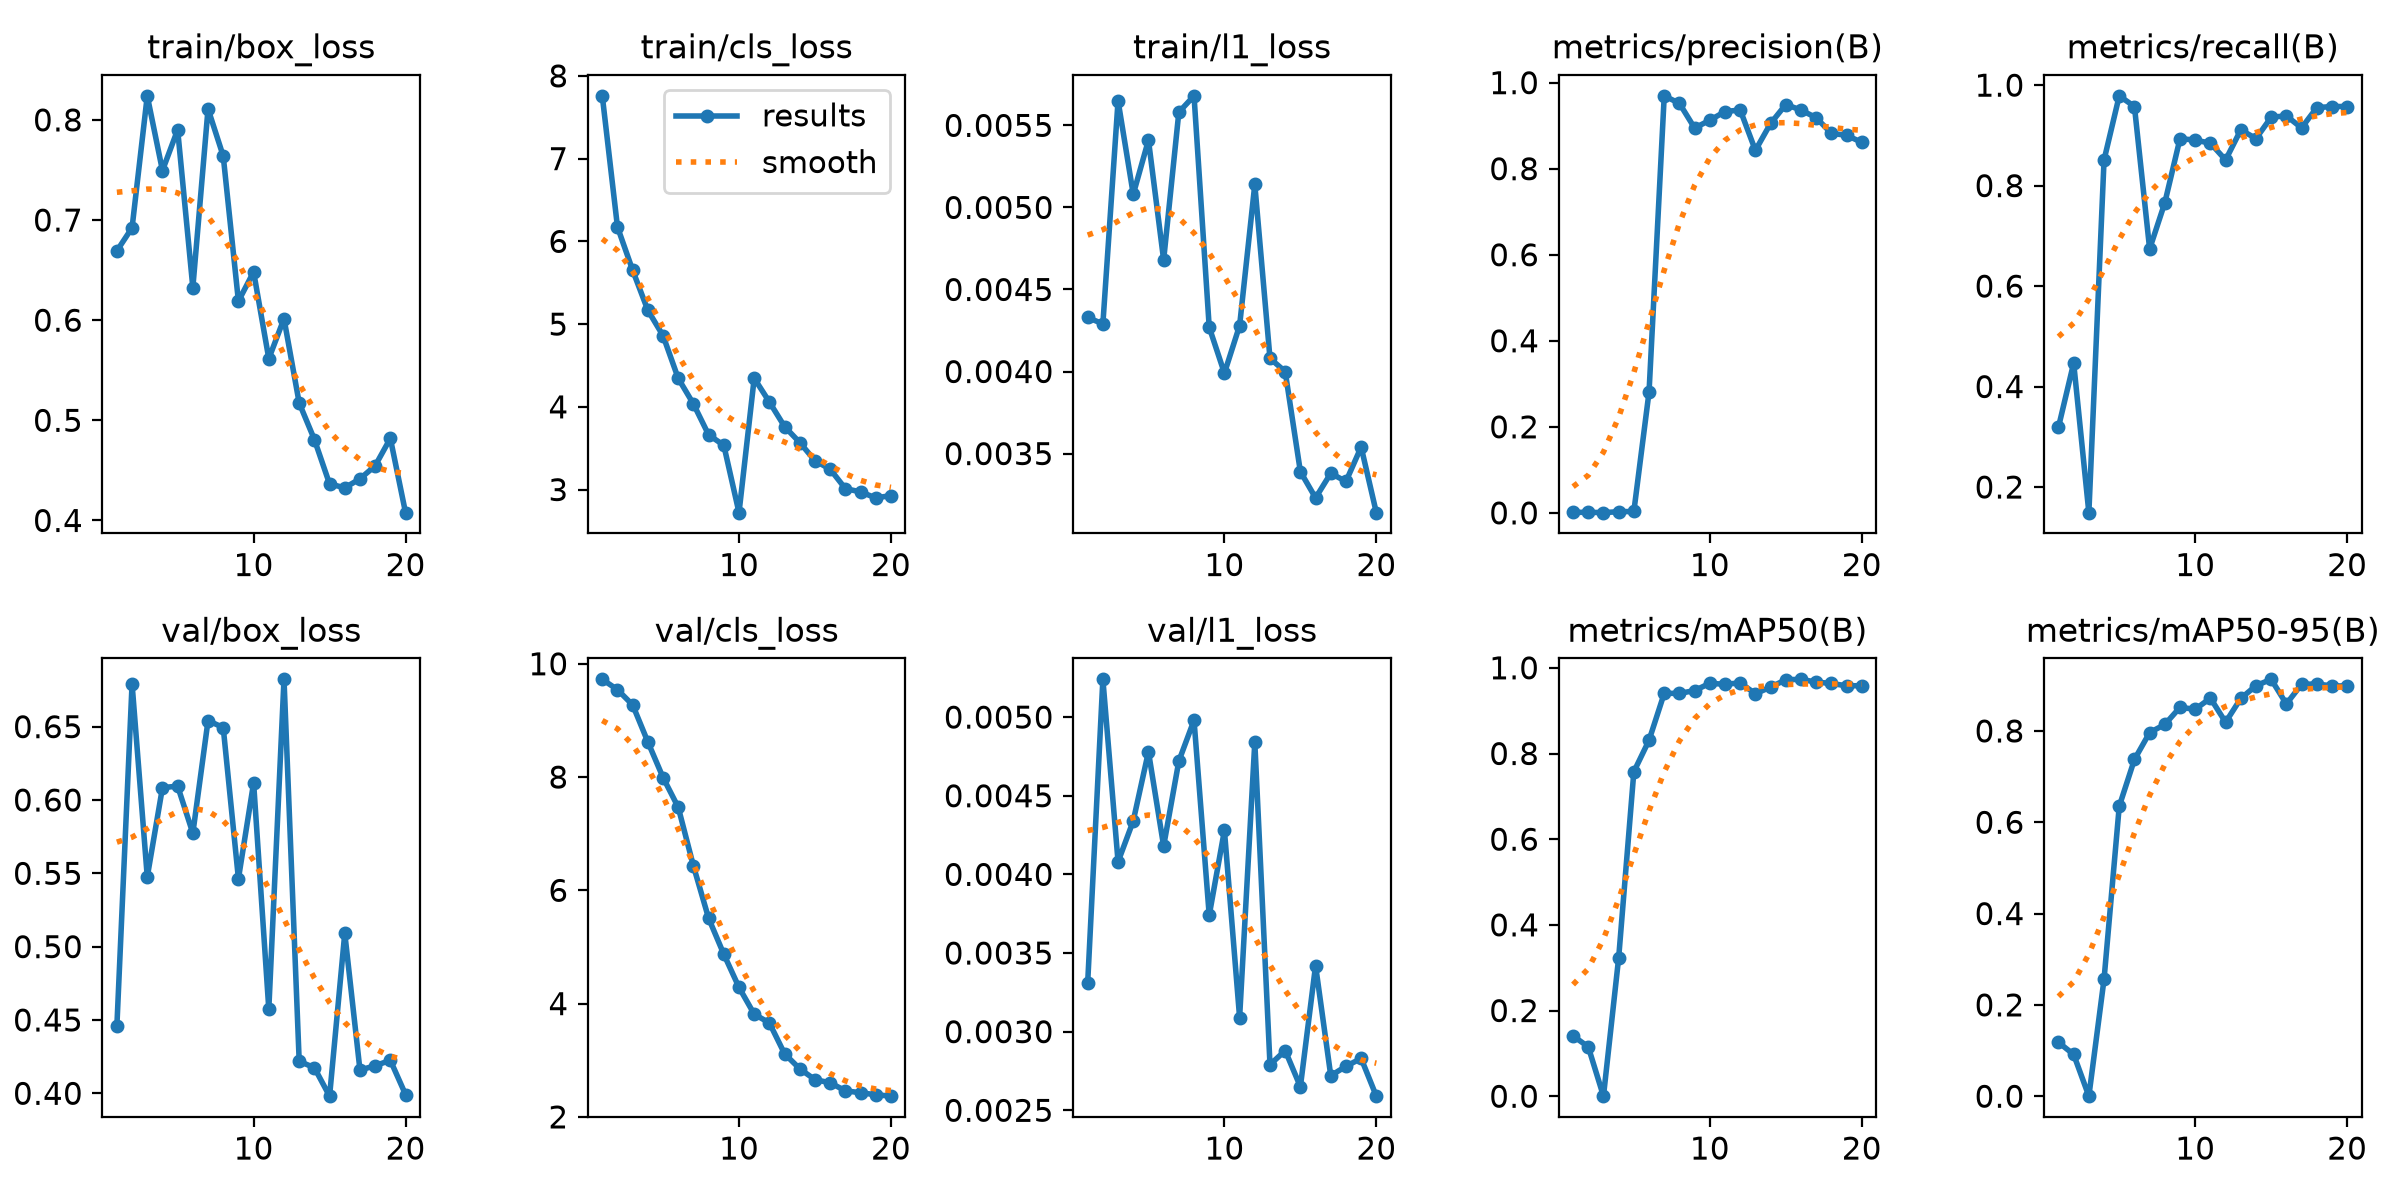

Values plotted in this chart, from the file beside it:
epoch, time, train/box_loss, train/cls_loss, train/l1_loss, metrics/precision(B), metrics/recall(B), metrics/mAP50(B), metrics/mAP50-95(B), val/box_loss, val/cls_loss, val/l1_loss, lr/pg0, lr/pg1, lr/pg2
1, 21.49, 0.6692, 7.759, 0.00433, 0.00104, 0.3191, 0.1409, 0.118, 0.4459, 9.725, 0.00331, 0.0006154, 0.0006154, 0.0006154
2, 24.82, 0.6923, 6.174, 0.00429, 0.00146, 0.4468, 0.1152, 0.0914, 0.6792, 9.542, 0.00524, 0.001219, 0.001219, 0.001219
3, 28.16, 0.824, 5.65, 0.00565, 0.00049, 0.1489, 0.00018, 0.0001, 0.5475, 9.273, 0.00408, 0.001756, 0.001756, 0.001756
4, 31.26, 0.7494, 5.167, 0.00508, 0.00278, 0.8511, 0.3228, 0.2563, 0.6084, 8.62, 0.00434, 0.001703, 0.001703, 0.001703
5, 34.42, 0.7901, 4.86, 0.00541, 0.00319, 0.9787, 0.7574, 0.635, 0.6094, 7.992, 0.00478, 0.001604, 0.001604, 0.001604
6, 37.76, 0.6326, 4.344, 0.00468, 0.2809, 0.9575, 0.8309, 0.7375, 0.5774, 7.466, 0.00418, 0.001505, 0.001505, 0.001505
7, 41.49, 0.811, 4.035, 0.00558, 0.9694, 0.6738, 0.9405, 0.7963, 0.6541, 6.43, 0.00472, 0.001406, 0.001406, 0.001406
8, 44.55, 0.7639, 3.662, 0.00568, 0.9519, 0.766, 0.9403, 0.8142, 0.6494, 5.506, 0.00498, 0.001307, 0.001307, 0.001307
9, 47.55, 0.6189, 3.535, 0.00427, 0.8944, 0.8936, 0.9469, 0.8517, 0.5463, 4.872, 0.00374, 0.001208, 0.001208, 0.001208
10, 50.49, 0.6482, 2.721, 0.00399, 0.9128, 0.8905, 0.9639, 0.8474, 0.6117, 4.286, 0.00428, 0.001109, 0.001109, 0.001109
11, 77.91, 0.5616, 4.346, 0.00428, 0.9327, 0.8845, 0.9615, 0.8719, 0.4574, 3.814, 0.00309, 0.00101, 0.00101, 0.00101
12, 81.97, 0.6015, 4.059, 0.00514, 0.9366, 0.8511, 0.9649, 0.819, 0.6823, 3.659, 0.00484, 0.000911, 0.000911, 0.000911
13, 85.26, 0.5173, 3.761, 0.00408, 0.8426, 0.911, 0.9395, 0.8711, 0.4218, 3.114, 0.00279, 0.000812, 0.000812, 0.000812
14, 88.89, 0.4808, 3.569, 0.004, 0.9052, 0.8936, 0.9549, 0.8991, 0.4174, 2.849, 0.00288, 0.000713, 0.000713, 0.000713
15, 92.53, 0.4364, 3.349, 0.00339, 0.9491, 0.9362, 0.9722, 0.913, 0.3981, 2.657, 0.00265, 0.000614, 0.000614, 0.000614
16, 95.96, 0.4326, 3.246, 0.00323, 0.9363, 0.9389, 0.9731, 0.8591, 0.5091, 2.602, 0.00342, 0.000515, 0.000515, 0.000515
17, 98.92, 0.4415, 3.011, 0.00338, 0.9186, 0.9149, 0.9667, 0.9021, 0.4158, 2.461, 0.00272, 0.000416, 0.000416, 0.000416
18, 101.9, 0.4546, 2.972, 0.00333, 0.8821, 0.9552, 0.9635, 0.9028, 0.4188, 2.426, 0.00278, 0.000317, 0.000317, 0.000317
19, 104.8, 0.482, 2.899, 0.00354, 0.8778, 0.9575, 0.958, 0.8986, 0.4225, 2.392, 0.00283, 0.000218, 0.000218, 0.000218
20, 107.8, 0.4078, 2.928, 0.00314, 0.8612, 0.9575, 0.9582, 0.8986, 0.3992, 2.366, 0.00259, 0.000119, 0.000119, 0.000119
